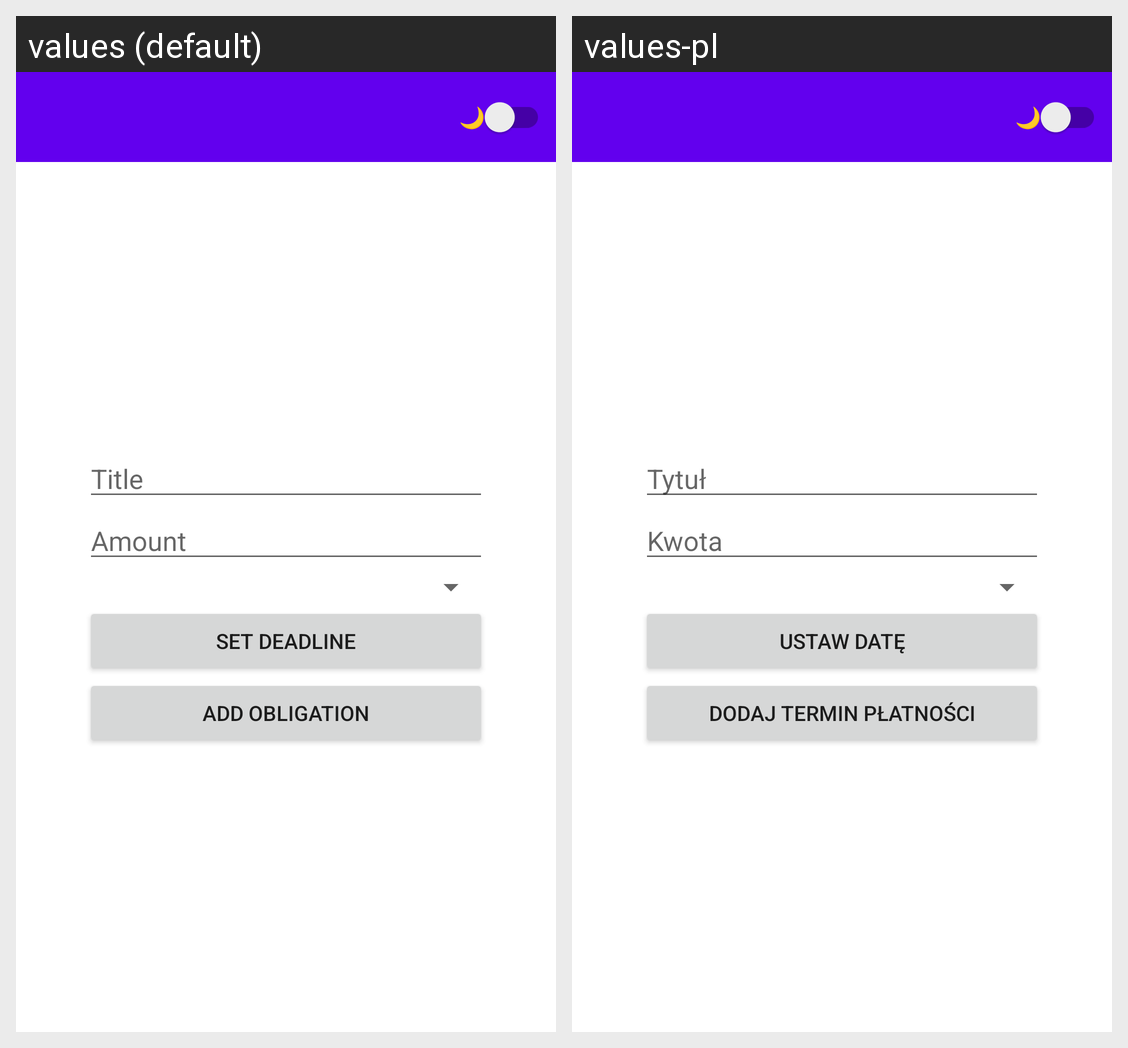

Locale-by-locale string values for the Android screen shown in this grid:
Android screen res/layout/activity_add_obligation.xml rendered under 2 locales, left to right: values (default), values-pl. Device: Nexus 5 (rendered at 1080×1920; each locale shown at half size, 540×960, under a caption strip naming it); theme Theme.ZeniValut.
Strings drawn on this screen, with the default value and each locale's value (text and hints the layout hard-codes, and strings that could not be matched under every locale, appear in the picture but are not listed):

title
  values: Title
  values-pl: Tytuł

amount
  values: Amount
  values-pl: Kwota

pick_deadline
  values: Set deadline
  values-pl: Ustaw datę

add_obligation
  values: Add obligation
  values-pl: Dodaj termin płatności
